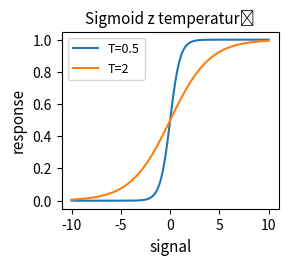

This figure's Python source:
#!/usr/bin/env python
# coding: utf-8

# # Przykładowy rozdział

# To jest moje seminarium na **UP**

# In[8]:


import numpy as np              # numeric
import matplotlib.pyplot as plt # plotting


# Komórki trojakiego rodzaju

# In[ ]:





# ## Jakiś podrozdział

# Rozumie latex:
# 
# $w_0+w_1 x_1 + w_2 x_2 > 0$.

# In[9]:


def sq(x):
    return x*x  # square


# In[10]:


y=2
print(y, ' ', sq(y)) 


# In[11]:


# sigmoid 
def sig_T(s,T):
    return 1/(1+np.exp(-s/T))


# In[12]:


plt.figure(figsize=(2.8,2.3),dpi=120)

s = np.linspace(-10, 10, 100)

fs = [sig_T(z,.5) for z in s]
plt.plot(s, fs)
fs = [sig_T(z,2) for z in s]
plt.plot(s, fs)

plt.title("Sigmoid z temperaturą", fontsize=11)
plt.legend(('T=0.5','T=2','step'),fontsize=9)

plt.xlabel('signal',fontsize=11)
plt.ylabel('response',fontsize=11)
plt.show()


# In[ ]:




